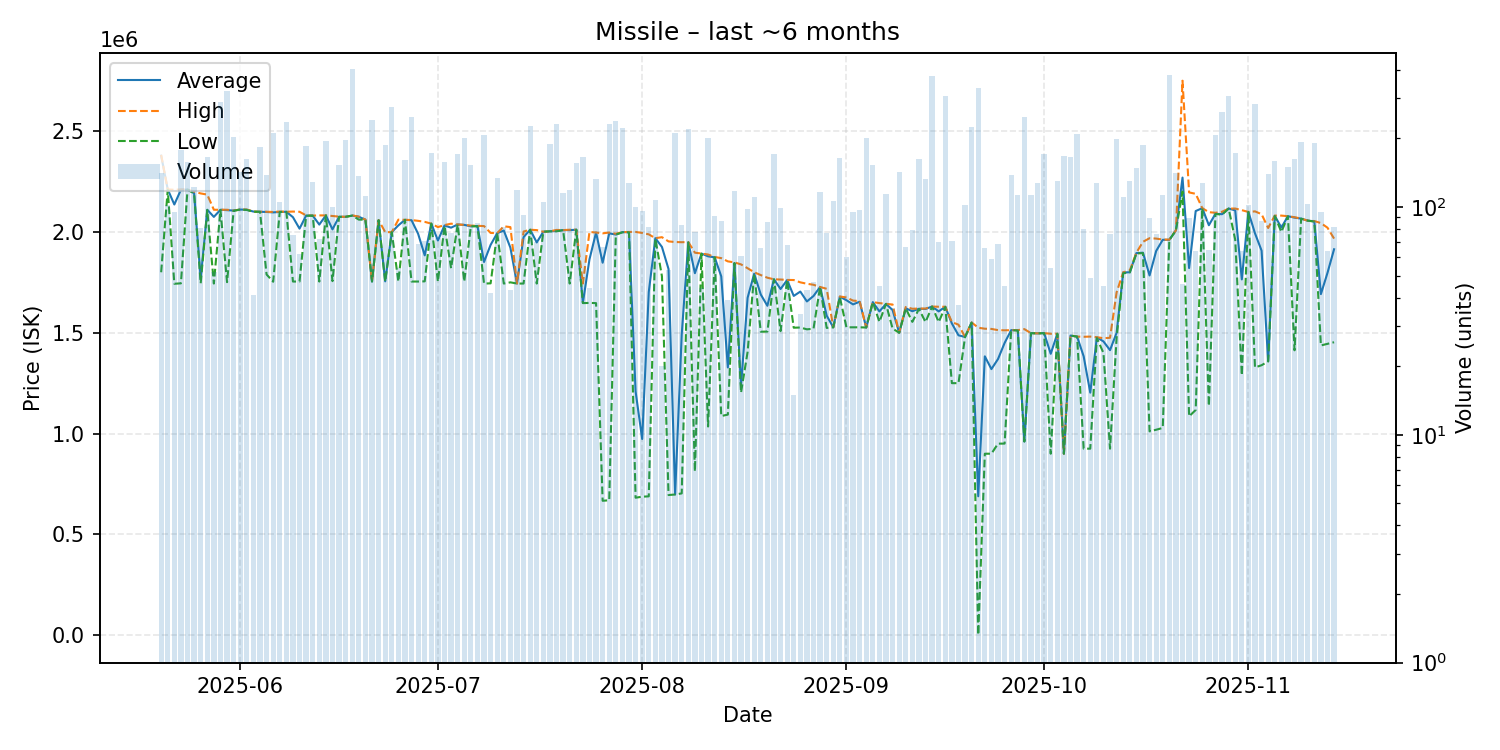

The file beside this chart, header and first rows:
date, average, highest, lowest, order_count, volume
2025-05-20, 2378000, 2382000, 1800000, 19, 141
2025-05-21, 2211000, 2211000, 2209000, 12, 102
2025-05-22, 2136042, 2209000, 1743000, 18, 95
2025-05-23, 2209000, 2211000, 1745000, 18, 177
2025-05-24, 2210000, 2210000, 2210000, 22, 158
2025-05-25, 2193000, 2200000, 2191000, 25, 122
2025-05-26, 1766802, 2191000, 1745000, 8, 81
2025-05-27, 2110000, 2185000, 2109000, 22, 165
2025-05-28, 2074596, 2110000, 1744000, 13, 52
2025-05-29, 2110000, 2110000, 2109000, 28, 288
2025-05-30, 2108000, 2110000, 1751000, 13, 324
2025-05-31, 2106000, 2106000, 2105000, 38, 202
2025-06-01, 2111000, 2111000, 2111000, 30, 143
2025-06-02, 2110000, 2111000, 2109000, 19, 163
2025-06-03, 2101000, 2101000, 2100000, 9, 41
2025-06-04, 2100000, 2100000, 2100000, 19, 183
2025-06-05, 2099000, 2100000, 1789000, 23, 138
2025-06-06, 2097000, 2099000, 1753000, 23, 211
2025-06-07, 2099000, 2101000, 2099000, 17, 105
2025-06-08, 2100000, 2100000, 2100000, 32, 236
2025-06-09, 2073173, 2101000, 1754000, 11, 75
2025-06-10, 2016290, 2100000, 1754000, 11, 62
2025-06-11, 2081000, 2082000, 2080000, 24, 185
2025-06-12, 2081000, 2081000, 2081000, 19, 129
2025-06-13, 2036444, 2082000, 1754000, 12, 72
2025-06-14, 2082000, 2082000, 2082000, 32, 194
2025-06-15, 2012670, 2079000, 1756000, 15, 100
2025-06-16, 2075000, 2076000, 2075000, 18, 153
2025-06-17, 2075000, 2075000, 2075000, 27, 197
2025-06-18, 2081000, 2082000, 2081000, 29, 402
2025-06-19, 2075000, 2076000, 2061000, 17, 137
2025-06-20, 2061000, 2061000, 2061000, 10, 112
2025-06-21, 1754000, 1754000, 1754000, 21, 241
2025-06-22, 2058000, 2059000, 2058000, 27, 161
2025-06-23, 1755000, 1999000, 1754000, 17, 187
2025-06-24, 1999000, 1999000, 1999000, 19, 274
2025-06-25, 2032574, 2061000, 1754000, 10, 54
2025-06-26, 2060000, 2060000, 2060000, 20, 161
2025-06-27, 2058000, 2059000, 1754000, 19, 248
2025-06-28, 1990507, 2055000, 1754000, 12, 69
2025-06-29, 1883845, 2050000, 1755000, 15, 71
2025-06-30, 2041000, 2041000, 2041000, 17, 173
2025-07-01, 1957397, 2024000, 1754000, 19, 73
2025-07-02, 2032000, 2034000, 2030000, 24, 157
2025-07-03, 2021117, 2041000, 1820000, 10, 77
2025-07-04, 2037000, 2037000, 2037000, 23, 170
2025-07-05, 2035000, 2035000, 1754000, 17, 200
2025-07-06, 2028000, 2031500, 2028000, 22, 152
2025-07-07, 2029694, 2030000, 2028000, 14, 85
2025-07-08, 1851000, 2029000, 1744000, 17, 207
2025-07-09, 1935833, 1995000, 1745000, 9, 42
2025-07-10, 1994000, 1994000, 1994000, 20, 134
2025-07-11, 2006951, 2028000, 1744000, 9, 82
2025-07-12, 1921930, 2024000, 1750000, 9, 43
2025-07-13, 1744000, 1744000, 1744000, 8, 119
2025-07-14, 1974304, 2002000, 1744000, 17, 92
2025-07-15, 2011000, 2011000, 2011000, 20, 227
2025-07-16, 1947900, 2009000, 1744000, 12, 70
2025-07-17, 2001000, 2001000, 2001000, 9, 105
2025-07-18, 2003000, 2003000, 2003000, 19, 188
... 119 more rows
